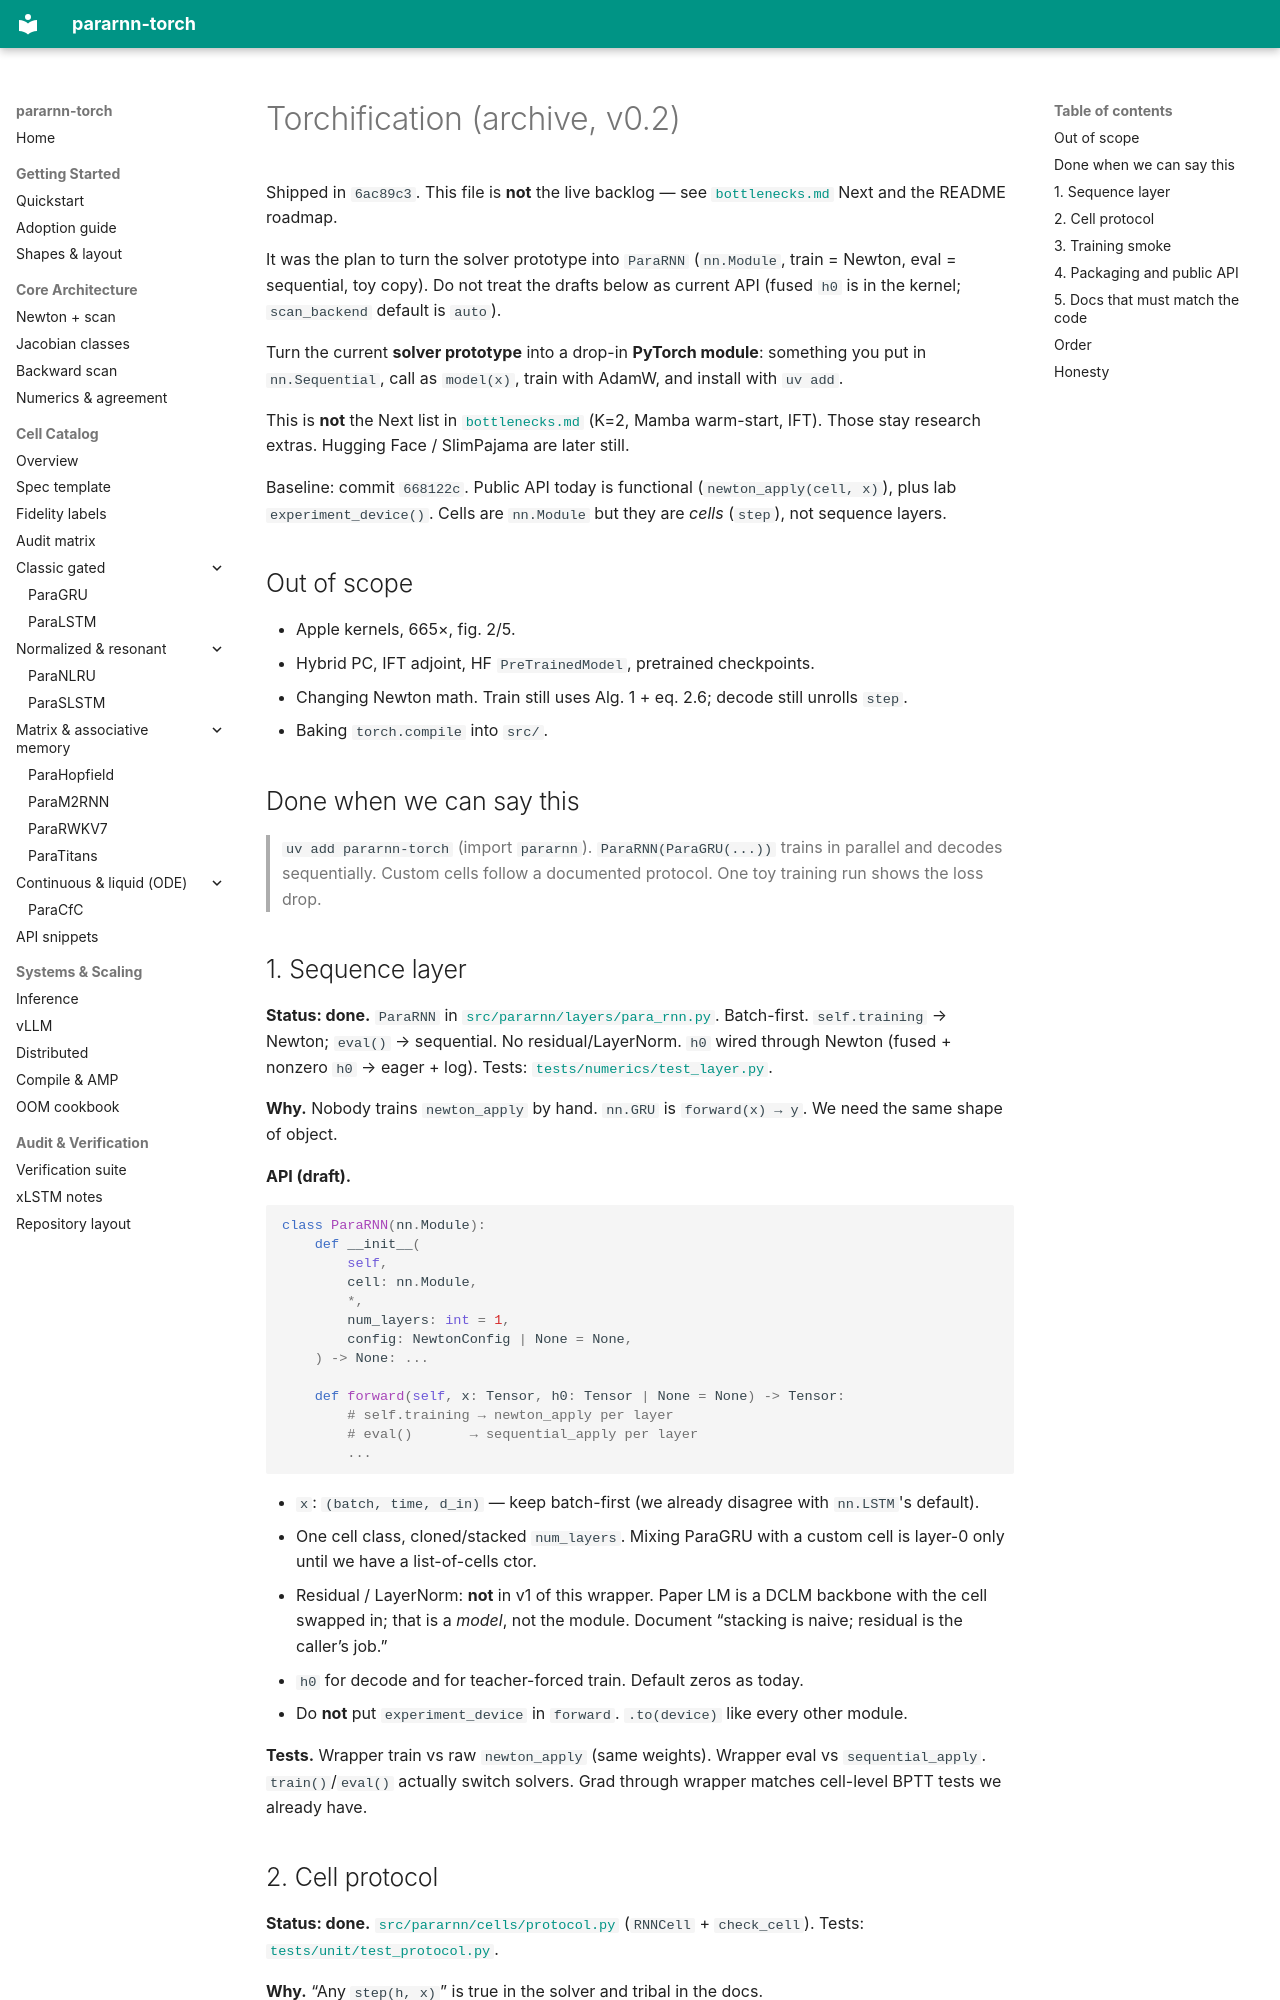

repository: bugkira/pararnn-torch · page: torchification/index.html · generator: mkdocs

# Torchification (archive, v0.2)

Shipped in `6ac89c3`. This file is **not** the live backlog — see
[`bottlenecks.md`](bottlenecks.md) Next and the README roadmap.

It was the plan to turn the solver prototype into `ParaRNN` (`nn.Module`,
train = Newton, eval = sequential, toy copy). Do not treat the drafts below as
current API (fused `h0` is in the kernel; `scan_backend` default is `auto`).


Turn the current **solver prototype** into a drop-in **PyTorch module**: something you put in `nn.Sequential`, call as `model(x)`, train with AdamW, and install with `uv add`.

This is **not** the Next list in [`bottlenecks.md`](bottlenecks.md) (K=2, Mamba warm-start, IFT). Those stay research extras. Hugging Face / SlimPajama are later still.

Baseline: commit `668122c`. Public API today is functional (`newton_apply(cell, x)`), plus lab `experiment_device()`. Cells are `nn.Module` but they are *cells* (`step`), not sequence layers.

## Out of scope

- Apple kernels, 665×, fig. 2/5.
- Hybrid PC, IFT adjoint, HF `PreTrainedModel`, pretrained checkpoints.
- Changing Newton math. Train still uses Alg. 1 + eq. 2.6; decode still unrolls `step`.
- Baking `torch.compile` into `src/`.

## Done when we can say this

> `uv add pararnn-torch` (import `pararnn`). `ParaRNN(ParaGRU(...))` trains in parallel and decodes sequentially. Custom cells follow a documented protocol. One toy training run shows the loss drop.

## 1. Sequence layer

**Status: done.** `ParaRNN` in [`src/pararnn/layers/para_rnn.py`](../src/pararnn/layers/para_rnn.py). Batch-first. `self.training` → Newton; `eval()` → sequential. No residual/LayerNorm. `h0` wired through Newton (fused + nonzero `h0` → eager + log). Tests: [`tests/numerics/test_layer.py`](../tests/numerics/test_layer.py).

**Why.** Nobody trains `newton_apply` by hand. `nn.GRU` is `forward(x) → y`. We need the same shape of object.

**API (draft).**

```python
class ParaRNN(nn.Module):
    def __init__(
        self,
        cell: nn.Module,
        *,
        num_layers: int = 1,
        config: NewtonConfig | None = None,
    ) -> None: ...

    def forward(self, x: Tensor, h0: Tensor | None = None) -> Tensor:
        # self.training → newton_apply per layer
        # eval()       → sequential_apply per layer
        ...
```

- `x`: `(batch, time, d_in)` — keep batch-first (we already disagree with `nn.LSTM`'s default).
- One cell class, cloned/stacked `num_layers`. Mixing ParaGRU with a custom cell is layer-0 only until we have a list-of-cells ctor.
- Residual / LayerNorm: **not** in v1 of this wrapper. Paper LM is a DCLM backbone with the cell swapped in; that is a *model*, not the module. Document “stacking is naive; residual is the caller’s job.”
- `h0` for decode and for teacher-forced train. Default zeros as today.
- Do **not** put `experiment_device` in `forward`. `.to(device)` like every other module.

**Tests.** Wrapper train vs raw `newton_apply` (same weights). Wrapper eval vs `sequential_apply`. `train()`/`eval()` actually switch solvers. Grad through wrapper matches cell-level BPTT tests we already have.
